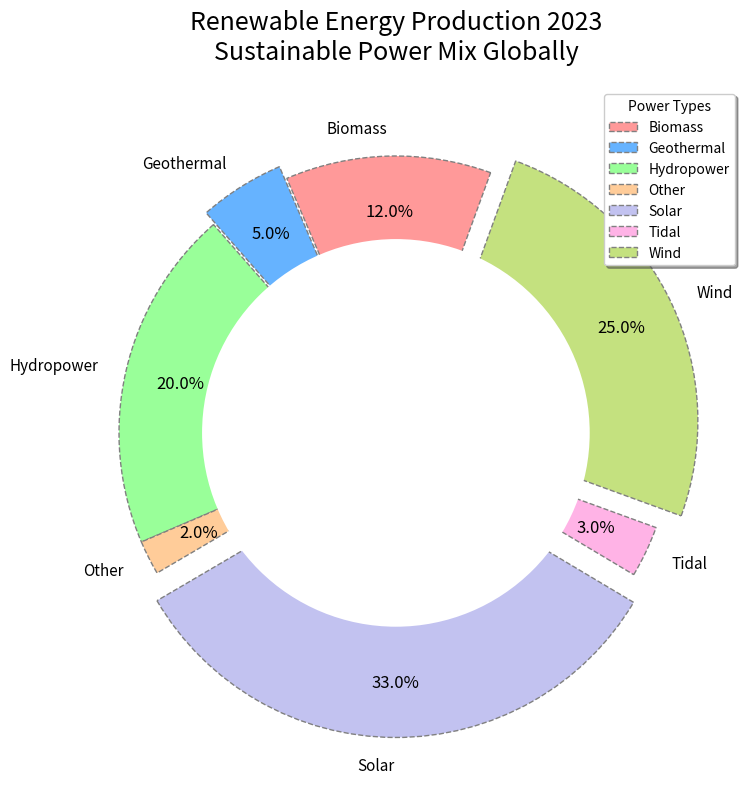

Python code for this plot:
import matplotlib.pyplot as plt

energy_sources = ['Biomass', 'Geothermal', 'Hydropower', 'Other', 'Solar', 'Tidal', 'Wind']
energy_share = [12, 5, 20, 2, 33, 3, 25]
colors = ['#ff9999', '#66b3ff', '#99ff99', '#ffcc99', '#c2c2f0', '#ffb3e6', '#c4e17f']
explode = (0, 0.05, 0, 0, 0.1, 0, 0.1)

plt.figure(figsize=(10, 8))
wedges, texts, autotexts = plt.pie(
    energy_share, 
    explode=explode, 
    labels=energy_sources, 
    autopct='%1.1f%%', 
    startangle=70, 
    colors=colors, 
    pctdistance=0.8, 
    wedgeprops={'edgecolor': 'gray', 'linestyle': 'dashed'}, 
    shadow=False
)

for text in texts:
    text.set_fontsize(11)
for autotext in autotexts:
    autotext.set_fontsize(12)
    autotext.set_color('black')
    autotext.set_fontweight('regular')

centre_circle = plt.Circle((0,0), 0.70, fc='white')
fig = plt.gcf()
fig.gca().add_artist(centre_circle)

plt.title('Renewable Energy Production 2023\nSustainable Power Mix Globally', fontsize=18, fontweight='regular', pad=20)
plt.legend(wedges, energy_sources, title="Power Types", loc="best", fancybox=True, shadow=True)
plt.tight_layout()
plt.show()
